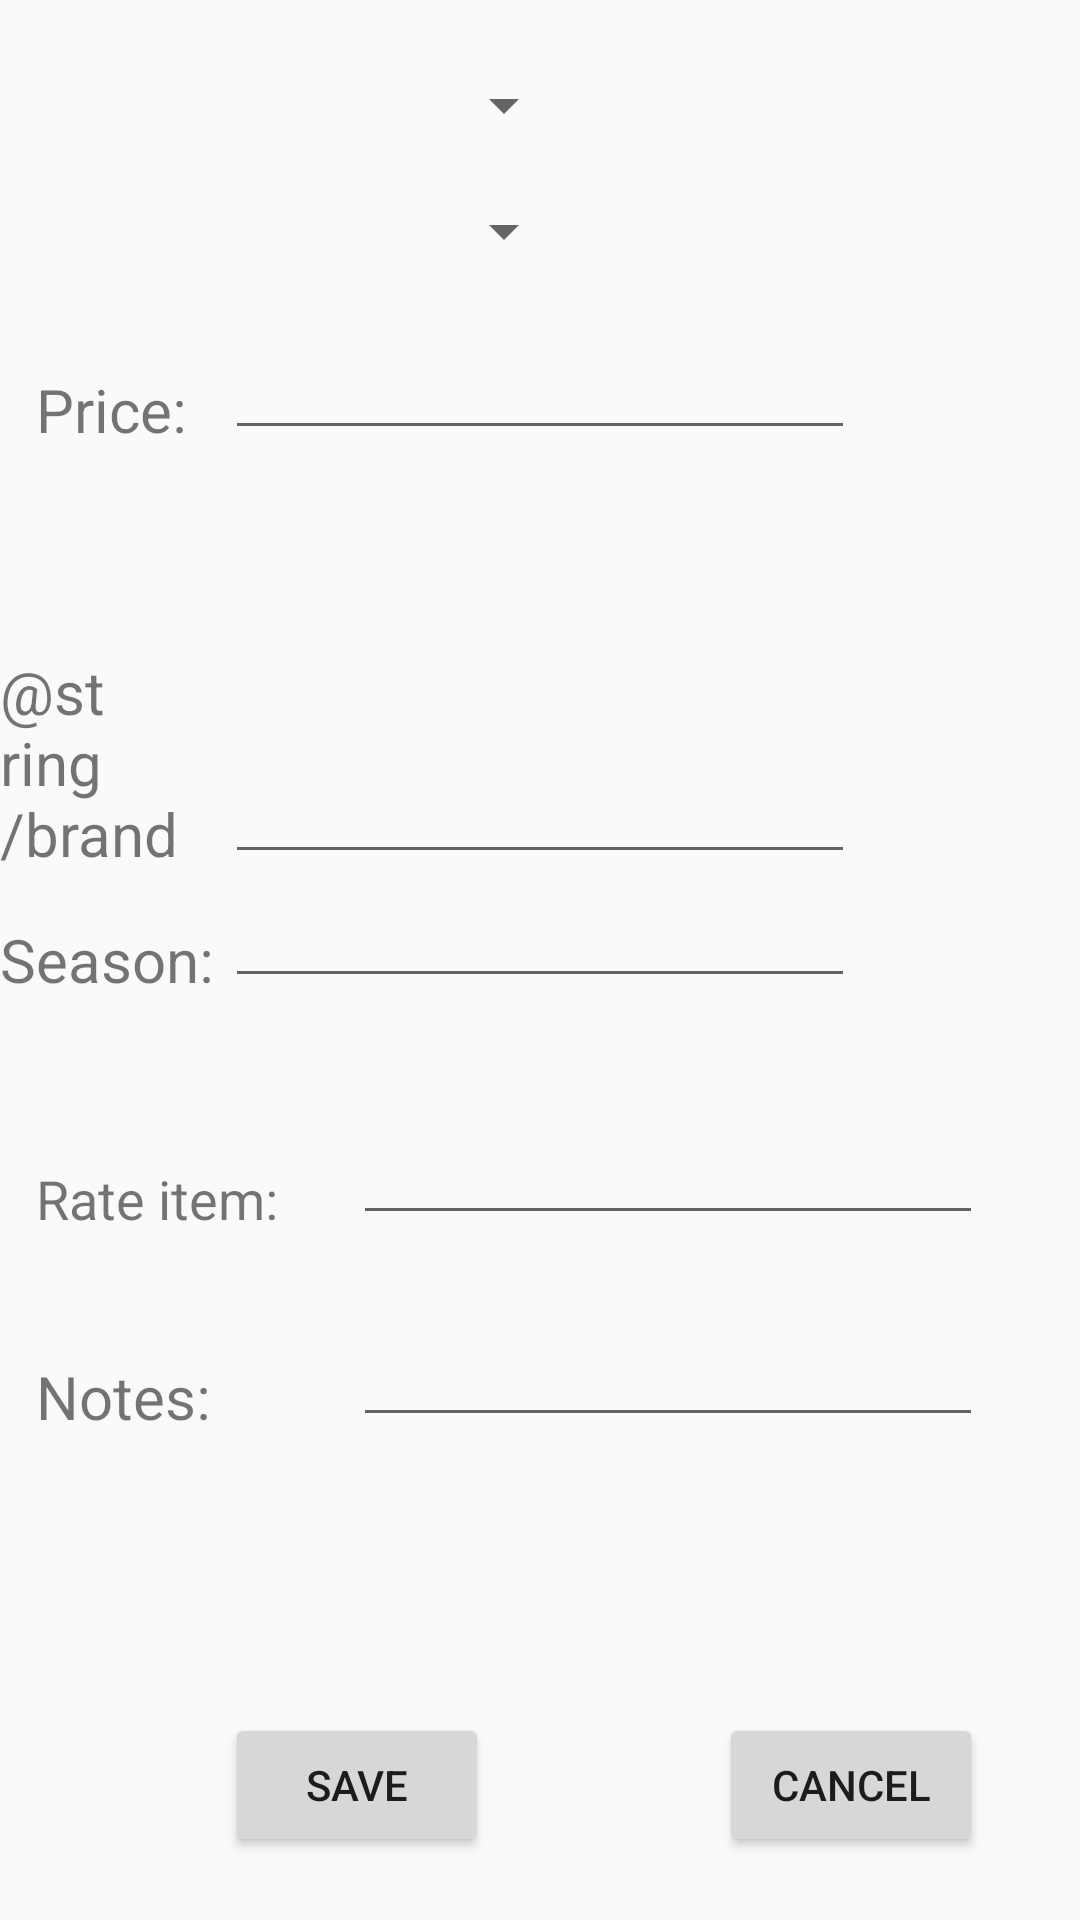

The Android layout XML behind this screen, and the referenced resources:
<!-- AndroidManifest.xml: application theme AppTheme -->
<!-- res/layout/activity_edititem.xml -->
<?xml version="1.0" encoding="utf-8"?>
<RelativeLayout xmlns:android="http://schemas.android.com/apk/res/android"
    xmlns:tools="http://schemas.android.com/tools"
    android:layout_width="match_parent" android:layout_height="match_parent"
    >

    <Spinner
        android:id="@+id/kind"
        android:layout_width="180dp"
        android:layout_height="wrap_content"
        android:layout_alignLeft="@+id/price_text"
        android:layout_alignParentTop="true"
        android:layout_alignStart="@+id/price_text"
        android:layout_marginTop="23dp" />


    <Spinner
        android:id="@+id/category"
        android:layout_width="180dp"
        android:layout_height="wrap_content"
        android:layout_alignLeft="@+id/kind"
        android:layout_alignStart="@+id/kind"
        android:layout_below="@+id/kind"
        android:layout_marginTop="18dp" />

    <TextView
        android:id="@+id/price_text"
        android:layout_width="wrap_content"
        android:layout_height="wrap_content"
        android:layout_alignParentLeft="true"
        android:layout_alignParentStart="true"
        android:layout_below="@+id/category"
        android:layout_marginLeft="12dp"
        android:layout_marginStart="12dp"
        android:layout_marginTop="34dp"
        android:text="@string/price"
        android:textSize="20sp"/>

    <EditText
        android:id="@+id/price"
        android:layout_width="wrap_content"
        android:layout_height="wrap_content"
        android:layout_alignBottom="@+id/price_text"
        android:layout_alignLeft="@+id/season"
        android:layout_alignStart="@+id/season"
        android:ems="10"
        android:inputType="number" />

    <EditText
        android:id="@+id/brand"
        android:layout_width="wrap_content"
        android:layout_height="wrap_content"
        android:layout_alignBottom="@+id/brand_text"
        android:layout_centerHorizontal="true"
        android:ems="10"
        android:inputType="textPersonName"
        android:text="" />

    <TextView
        android:id="@+id/brand_text"
        android:layout_width="wrap_content"
        android:layout_height="wrap_content"
        android:layout_above="@+id/season_text"
        android:layout_alignEnd="@+id/price_text"
        android:layout_alignRight="@+id/price_text"
        android:layout_marginBottom="15dp"
        android:text="@string/brand"
        android:textSize="20sp" />


    <TextView
        android:id="@+id/season_text"
        android:layout_width="wrap_content"
        android:layout_height="wrap_content"
        android:layout_alignLeft="@+id/brand_text"
        android:layout_alignStart="@+id/brand_text"
        android:layout_centerVertical="true"
        android:text="@string/season"
        android:textSize="20sp" />

    <EditText
        android:id="@+id/season"
        android:layout_width="wrap_content"
        android:layout_height="wrap_content"
        android:layout_below="@+id/brand"
        android:layout_centerHorizontal="true"
        android:ems="10"
        android:inputType="textPersonName"
        android:text="" />

    <TextView
        android:id="@+id/rate_text"
        android:layout_width="wrap_content"
        android:layout_height="wrap_content"
        android:layout_alignLeft="@+id/price_text"
        android:layout_alignStart="@+id/price_text"
        android:layout_below="@+id/season_text"
        android:layout_marginTop="54dp"
        android:text="@string/rate"
        android:textSize="18sp" />

    <EditText
        android:id="@+id/rate"
        android:layout_width="wrap_content"
        android:layout_height="wrap_content"
        android:layout_alignBottom="@+id/rate_text"
        android:layout_marginLeft="25dp"
        android:layout_marginStart="25dp"
        android:layout_toEndOf="@+id/rate_text"
        android:layout_toRightOf="@+id/rate_text"
        android:ems="10"
        android:inputType="number"
        tools:ignore="UnknownId" />

    <TextView
        android:id="@+id/note_text"
        android:layout_width="wrap_content"
        android:layout_height="wrap_content"
        android:layout_alignBottom="@+id/note"
        android:layout_alignLeft="@+id/rate_text"
        android:layout_alignStart="@+id/rate_text"
        android:text="@string/note"
        android:textSize="20sp"
        />

    <EditText
        android:id="@+id/note"
        android:layout_width="wrap_content"
        android:layout_height="wrap_content"
        android:layout_alignLeft="@+id/rate"
        android:layout_alignStart="@+id/rate"
        android:layout_below="@+id/rate"
        android:layout_marginTop="26dp"
        android:ems="10"
        android:inputType="textMultiLine" />

    <Button
        android:id="@+id/btnSave"
        android:layout_width="wrap_content"
        android:layout_height="wrap_content"
        android:layout_alignLeft="@+id/season"
        android:layout_alignParentBottom="true"
        android:layout_alignStart="@+id/season"
        android:layout_marginBottom="21dp"
        android:text="@string/save" />

    <Button
        android:id="@+id/btnCancel"
        android:layout_width="wrap_content"
        android:layout_height="wrap_content"
        android:layout_alignBaseline="@+id/btnSave"
        android:layout_alignBottom="@+id/btnSave"
        android:layout_alignEnd="@+id/note"
        android:layout_alignRight="@+id/note"
        android:text="@string/cancel" />


</RelativeLayout>
<!-- resources referenced by this layout -->
<resources>
  <string name="cancel">Cancel</string>
  <string name="note">Notes:</string>
  <string name="price">Price:</string>
  <string name="rate">Rate item:</string>
  <string name="save">Save</string>
  <string name="season">Season:</string>
  <style name="AppTheme" parent="Theme.AppCompat.Light.NoActionBar">
          <item name="colorPrimary">@color/colorPrimary</item>
          <item name="colorPrimaryDark">@color/colorPrimaryDark</item>
          <item name="colorAccent">@color/colorAccent</item>
      </style>
  <color name="colorPrimary">#009688</color>
  <color name="colorPrimaryDark">#00695C</color>
  <color name="colorAccent">#00BFA5</color>
</resources>
